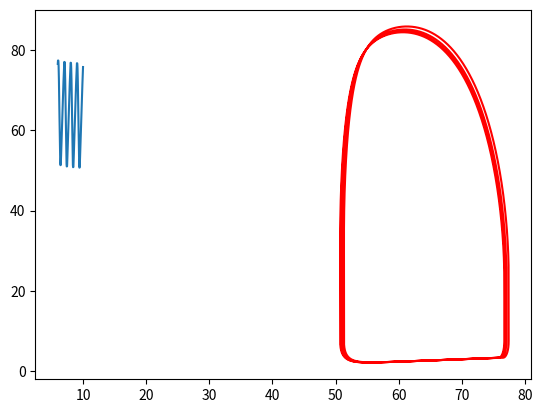

The script that saved this image:
'''
Model from stergiopoulos1996determinants
'''

import numpy as np
import pandas as pd
from scipy.integrate import odeint
from scipy import interpolate
from matplotlib import pyplot
import sys
import matplotlib.pyplot as plt

### ODE: for each t (here fixed), gives dy/dt as a function of y(t) at that t, so can be used for integrating the vector y over time
#it is run for each t going from 0 to tmax
def heart_ode(y, t, Pv, Rc, Rp, Rv, C, Emax, Emin, Tc):
    x1, x2 = y #here y is a vector of 4 values (not functions), at time t, used for getting (dy/dt)(t)
    et = Elastance(Emax, Emin, t, Tc)
    dydt = [ relu(Pv - x1*et)/Rv - relu(x1*et - x2)/Rc, relu(x1*et-x2)/(Rc*C) - x2/(Rp*C) ]

    return dydt

def relu(x):
  if (x>0): return x
  else: return 0

#returns Plv at time t using Elastance(t) and Vlv(t)-Vd=x1
def Plv(x1,Emax,Emin,t, Tc):
    return Elastance(Emax,Emin,t, Tc)*x1

#returns Elastance(t)
def Elastance(Emax, Emin, t, Tc):
    t = t-int(t/Tc)*Tc #can remove this if only want 1st ED (and the 1st ES before)
    tn = t/(0.2+0.15*Tc)
    return (Emax-Emin)*1.55*(tn/0.7)**1.9/((tn/0.7)**1.9+1)*1/((tn/1.17)**21.9+1) + Emin
    
def simulator(N, Pv, Rc, Rp, Rv, C, Emax, Emin, Tc, Vd, start_v, start_pa):
    Tc=1.
    start_qt = 0 #aortic flow is Q_T and is 0 at ED, also see Fig4b in ferreira2005nonlinear
    start_pa = start_v*Elastance(Emax, Emin, 0, Tc) #start_pla = start_plv at t=0 (see Fig4a in ferreira2005nonlinear)

    y0 = [start_v, start_pa]

    t = np.linspace(0, Tc*N, int(60000*N)) #spaced numbers over interval (start, stop, number_of_steps), 60000 time instances for each heart cycle
    #changed to 60000 for having integer positions for Tmax
    #obtain 4D vector solution:

    #version 1:
    sol = odeint(heart_ode, y0, t, args = (Pv, Rc, Rp, Rv, C, Emax, Emin, Tc)) #t: list of values
    result_Vlv = np.array(sol[:, 0]) + Vd
    #get Plv from Vlv-Vd
    result_Plv = np.array([Plv(v, Emax, Emin, x, Tc) for x,v in zip(t,sol[:, 0])])
    result_Pa = np.array(sol[:, 1])

    plt.plot(t[6*60000:10*60000], result_Vlv[6*60000:10*60000])
    plt.show()
    plt.plot(result_Vlv[6*60000:10*60000], result_Plv[6*60000:10*60000], color='red')
    plt.show()

    return 0

#input values for the simulator:

N = 20.
HR = 75
Tc = 60/HR

#parameters for elastance:
Emax = 2.31
Emin = 0.06
Vd = 20.

Pv = 7.5
Rc = 0.51
Rp = 1.05
Rv = 0.1
C = 1.60

start_v = 140.
start_pa = 80. #taken from ferreira2005nonlinear (see Fig4a with Pao=Pa at t=0, since x4(t=0)=0)

#receives vector of functions [Vlv, Plv, Pla, Pa, Pao, Qt, Q_tot] (their values over interval of times t):
pv_model= simulator(N, Pv, Rc, Rp, Rv, C, Emax, Emin, Tc, Vd, start_v, start_pa)
